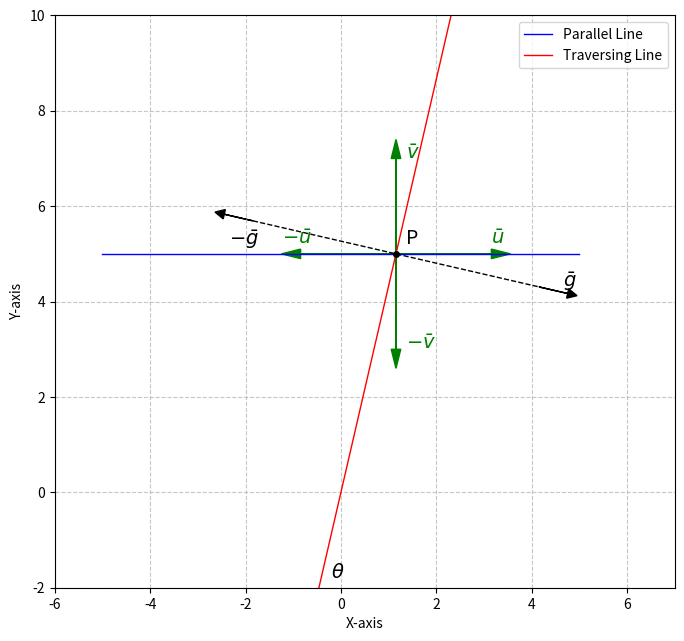

Recreate this plot in Python.
import matplotlib.pyplot as plt
import numpy as np

# Create a figure and axis
fig, ax = plt.subplots(figsize=(8, 8))

# Parameters for the parallel line
y_parallel = 5  # Height above x-axis
x_width = 10  # Width of the parallel line

# Draw the parallel thin line to the x-axis
ax.plot(
    [-x_width / 2, x_width / 2],
    [y_parallel, y_parallel],
    "b-",
    lw=1,
    label="Parallel Line",
)

# Define the traversing line with an angle of 110 degrees
angle = 77  # Angle in degrees (counterclockwise from x-axis)
slope = np.tan(np.radians(angle))  # Slope of the line
x_traverse = np.array([-6, 6])  # X-range of the traversing line
y_traverse = slope * x_traverse  # Y-values for the traversing line

# Plot the traversing line
ax.plot(x_traverse, y_traverse, "r-", lw=1, label="Traversing Line")

# Calculate intersection point P
x_intersect = y_parallel / slope
y_intersect = y_parallel

# Plot and annotate the intersection point P
ax.plot(x_intersect, y_intersect, "ko", markersize=4)  # Mark intersection point
ax.text(x_intersect + 0.2, y_intersect + 0.2, "P", fontsize=14)

# Label the angle θ near the x-axis
ax.text(-0.2, -1.8, r"$\theta$", fontsize=14)

# Draw vertical and horizontal arrows at the intersection point (P)
# Vertical arrow (u-bar)
ax.arrow(
    x_intersect,
    y_intersect,
    0,
    2,
    head_width=0.2,
    head_length=0.4,
    fc="g",
    ec="g",
)
ax.arrow(
    x_intersect,
    y_intersect,
    0,
    -2,
    head_width=0.2,
    head_length=0.4,
    fc="g",
    ec="g",
)
ax.text(
    x_intersect + 0.2,
    y_intersect + 2,
    r"$\bar{v}$",
    fontsize=14,
    color="green",
)
ax.text(
    x_intersect + 0.2,
    y_intersect - 2,
    r"$-\bar{v}$",
    fontsize=14,
    color="green",
)

# Horizontal arrow (v-bar)
ax.arrow(
    x_intersect,
    y_intersect,
    2,
    0,
    head_width=0.2,
    head_length=0.4,
    fc="g",
    ec="g",
)
ax.arrow(
    x_intersect,
    y_intersect,
    -2,
    0,
    head_width=0.2,
    head_length=0.4,
    fc="g",
    ec="g",
)
ax.text(
    x_intersect + 2,
    y_intersect + 0.2,
    r"$\bar{u}$",
    fontsize=14,
    color="green",
)
ax.text(
    x_intersect - 2.4,
    y_intersect + 0.2,
    r"$-\bar{u}$",
    fontsize=14,
    color="green",
)

# Compute the perpendicular slope (negative reciprocal of the traversing line's slope)
perpendicular_slope = -1 / slope

# Define the x-range for the perpendicular line (centered at P)
length = 6  # Length of the dotted perpendicular line in both directions
x_perpendicular = np.array([x_intersect - length / 2, x_intersect + length / 2])

# Compute the corresponding y-values for the perpendicular line
y_perpendicular = perpendicular_slope * (x_perpendicular - x_intersect) + y_intersect

# Draw the thin, dotted perpendicular line with arrows
ax.plot(x_perpendicular, y_perpendicular, 'k--', lw=1)  # Dotted line

# Calculate direction vectors for arrow alignment
dx = (x_perpendicular[1] - x_perpendicular[0]) / 10  # Small increment for arrow length
dy = (y_perpendicular[1] - y_perpendicular[0]) / 10  # Small increment for arrow length

# Add arrows along the perpendicular line pointing correctly in both directions
ax.arrow(x_perpendicular[0], y_perpendicular[0], -dx, -dy, 
         head_width=0.2, head_length=0.2, fc='k', ec='k')

ax.arrow(x_perpendicular[1], y_perpendicular[1], dx, dy, 
         head_width=0.2, head_length=0.2, fc='k', ec='k')

ax.text(
    x_perpendicular[1] + 0.5,
    y_perpendicular[1] + 0.0,
    r"$\bar{g}$",
    fontsize=14,
    color="k",
)
ax.text(
    x_perpendicular[0] - 0.5,
    y_perpendicular[0] - 0.5,
    r"$-\bar{g}$",
    fontsize=14,
    color="k",
)
# Set axis limits and aspect ratio
ax.set_xlim(-6, 7)
ax.set_ylim(-2, 10)
ax.set_aspect('equal', 'box')

# Add grid, legend, and labels
ax.grid(True, linestyle='--', alpha=0.7)
ax.legend()
ax.set_xlabel('X-axis')
ax.set_ylabel('Y-axis')
plt.savefig('p.schematic.matplotlib.lines.acute.png', bbox_inches='tight', dpi=300)

# Display the plot
plt.show()
